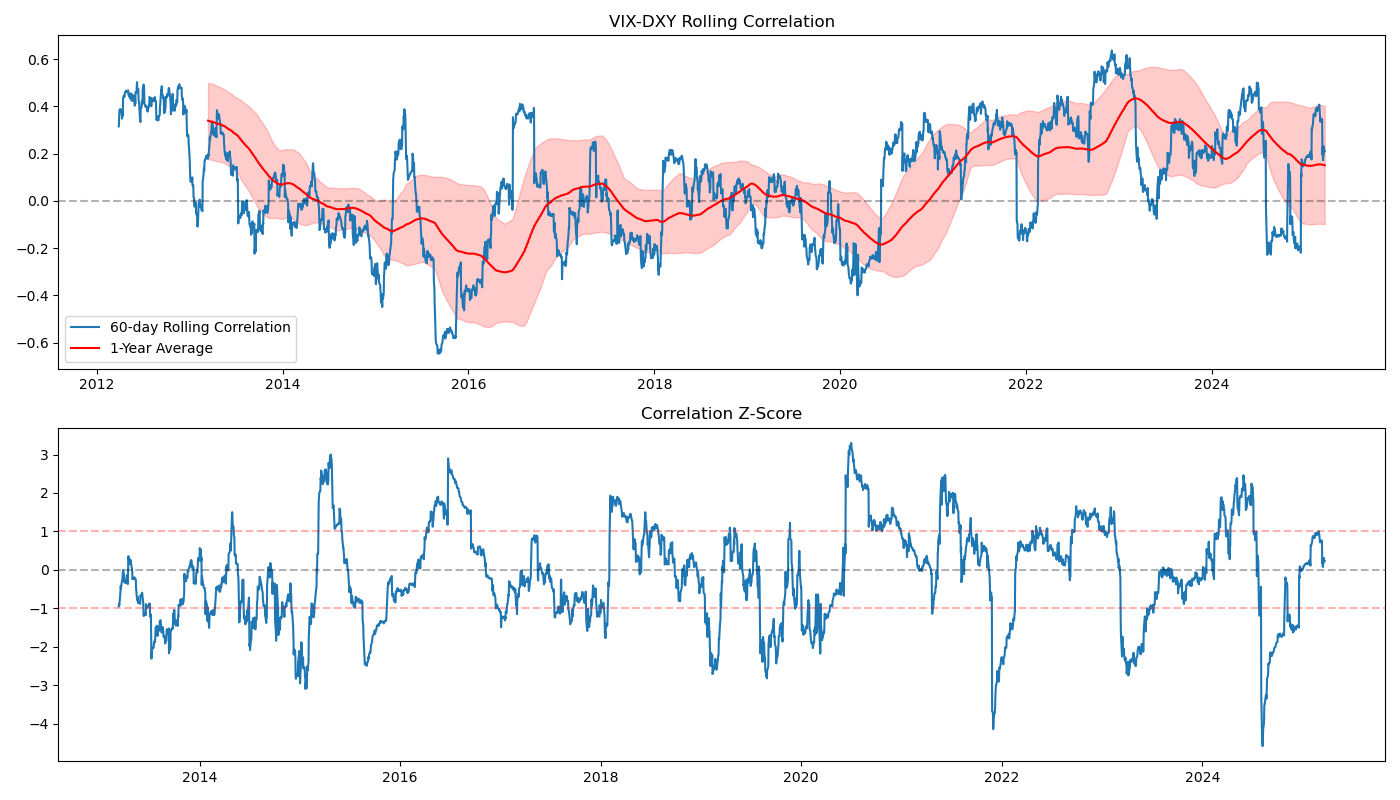

The table this chart was drawn from, first rows:
, VIX, DXY, VIX_ret, DXY_ret, rolling_corr, rolling_corr_mean, rolling_corr_std, corr_z_score
2012-01-02, , 80.28, , , , , , 
2012-01-03, 22.97, 79.61, , -0.008333, , , , 
2012-01-04, 22.22, 80.13, -0.03265, 0.006507, , , , 
2012-01-05, 21.48, 80.94, -0.0333, 0.01007, , , , 
2012-01-06, 20.63, 81.25, -0.03957, 0.003929, , , , 
2012-01-09, 21.07, 81.05, 0.02133, -0.002498, , , , 
2012-01-10, 20.69, 80.81, -0.01804, -0.003035, , , , 
2012-01-11, 21.05, 81.35, 0.0174, 0.006757, , , , 
2012-01-12, 20.47, 80.77, -0.02755, -0.007142, , , , 
2012-01-13, 20.91, 81.52, 0.02149, 0.009224, , , , 
2012-01-16, 20.91, 81.52, 0.0, 0.0, , , , 
2012-01-17, 22.2, 81.18, 0.06169, -0.004085, , , , 
2012-01-18, 20.89, 80.61, -0.05901, -0.007058, , , , 
2012-01-19, 19.87, 80.22, -0.04883, -0.004875, , , , 
2012-01-20, 18.28, 80.22, -0.08002, 8.726438615735965e-05, , , , 
2012-01-23, 18.67, 79.78, 0.02133, -0.005485, , , , 
2012-01-24, 18.91, 79.87, 0.01285, 0.001065, , , , 
2012-01-25, 18.31, 79.58, -0.03173, -0.003618, , , , 
2012-01-26, 18.57, 79.39, 0.0142, -0.002312, , , , 
2012-01-27, 18.53, 78.9, -0.002154, -0.006209, , , , 
2012-01-30, 19.4, 79.17, 0.04695, 0.003359, , , , 
2012-01-31, 19.44, 79.29, 0.002062, 0.001528, , , , 
2012-02-01, 18.55, 78.92, -0.04578, -0.004616, , , , 
2012-02-02, 17.98, 78.99, -0.03073, 0.0008743, , , , 
2012-02-03, 17.1, 78.92, -0.04894, -0.0008482, , , , 
2012-02-06, 17.76, 79.07, 0.0386, 0.001837, , , , 
2012-02-07, 17.65, 78.58, -0.006194, -0.006235, , , , 
2012-02-08, 18.16, 78.64, 0.0289, 0.0008272, , , , 
2012-02-09, 18.63, 78.57, 0.02588, -0.0009537, , , , 
2012-02-10, 20.79, 79.11, 0.1159, 0.006975, , , , 
2012-02-13, 19.04, 78.95, -0.08418, -0.002124, , , , 
2012-02-14, 19.54, 79.58, 0.02626, 0.008031, , , , 
2012-02-15, 21.14, 79.67, 0.08188, 0.001131, , , , 
2012-02-16, 19.22, 79.35, -0.09082, -0.004042, , , , 
2012-02-17, 17.78, 79.33, -0.07492, -0.0002142, , , , 
2012-02-20, 17.78, 79.33, 0.0, 0.0, , , , 
2012-02-21, 18.19, 79.04, 0.02306, -0.003618, , , , 
2012-02-22, 18.19, 79.21, 0.0, 0.002113, , , , 
2012-02-23, 16.8, 78.82, -0.07642, -0.004949, , , , 
2012-02-24, 17.31, 78.35, 0.03036, -0.005925, , , , 
2012-02-27, 18.19, 78.57, 0.05084, 0.002757, , , , 
2012-02-28, 17.96, 78.27, -0.01264, -0.003755, , , , 
2012-02-29, 18.43, 78.74, 0.02617, 0.005928, , , , 
2012-03-01, 17.26, 78.79, -0.06348, 0.0006604, , , , 
2012-03-02, 17.29, 79.4, 0.001738, 0.007793, , , , 
2012-03-05, 18.05, 79.3, 0.04396, -0.001297, , , , 
2012-03-06, 20.87, 79.87, 0.1562, 0.007137, , , , 
2012-03-07, 19.07, 79.71, -0.08625, -0.001928, , , , 
2012-03-08, 17.95, 79.14, -0.05873, -0.007188, , , , 
2012-03-09, 17.11, 80.04, -0.0468, 0.0114, , , , 
2012-03-12, 15.64, 79.89, -0.08591, -0.001887, , , , 
2012-03-13, 14.8, 80.19, -0.05371, 0.003793, , , , 
2012-03-14, 15.31, 80.56, 0.03446, 0.004639, , , , 
2012-03-15, 15.42, 80.15, 0.007185, -0.005151, , , , 
2012-03-16, 14.47, 79.79, -0.06161, -0.004541, , , , 
2012-03-19, 15.04, 79.45, 0.03939, -0.004186, , , , 
2012-03-20, 15.58, 79.59, 0.0359, 0.001775, , , , 
2012-03-21, 15.13, 79.66, -0.02888, 0.0008041, , , , 
2012-03-22, 15.57, 79.74, 0.02908, 0.0009918, , , , 
2012-03-23, 14.82, 79.34, -0.04817, -0.004904, , , , 
... 3,390 more rows
